Run: headless pygame with SDL's dummy video driver; simulated clock (each Clock.tick advances the game by its frame time, no real sleeping); random seed 0; keys injected as events and as key.get_pressed() state; mouse plan: one left click at the window centre at the start of phase 2, then a move to the lower-right quarter at the start of phase 3.
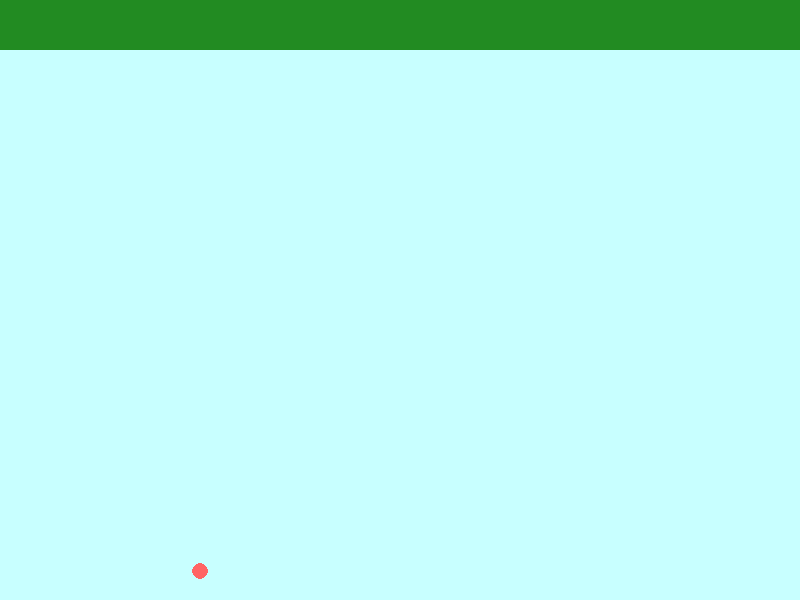
Frame 1 of 4 · flips 1–60 · no input
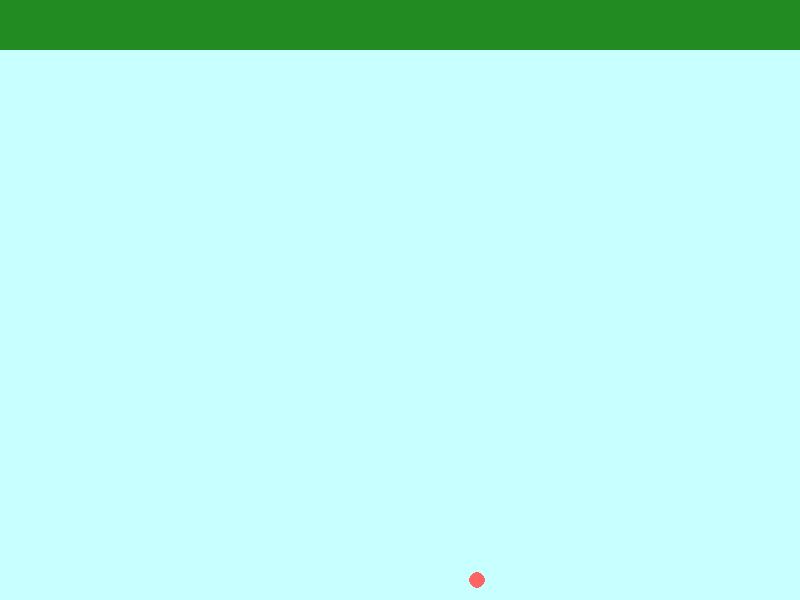
Frame 2 of 4 · flips 61–180 · clicked the window centre · tapped SPACE, RETURN · held RIGHT (→), D
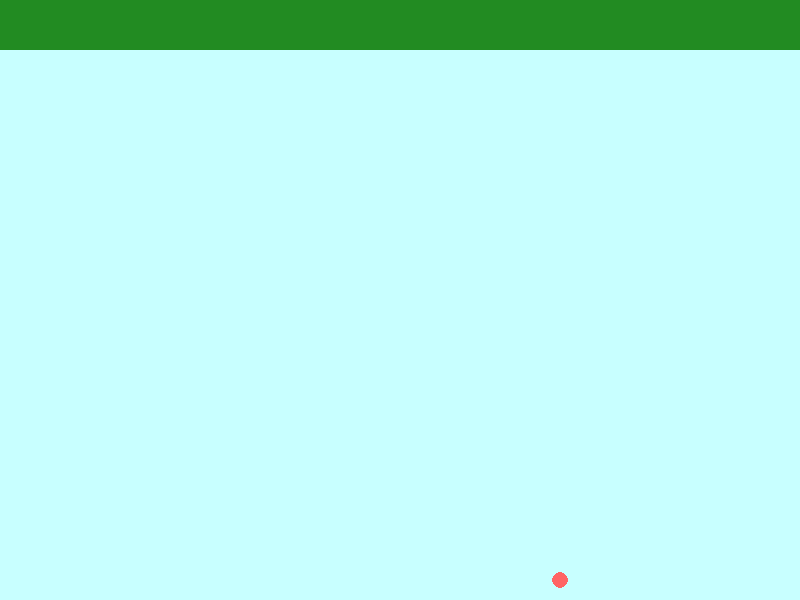
Frame 3 of 4 · flips 181–300 · moved the mouse to the lower-right quarter · held DOWN (↓), S
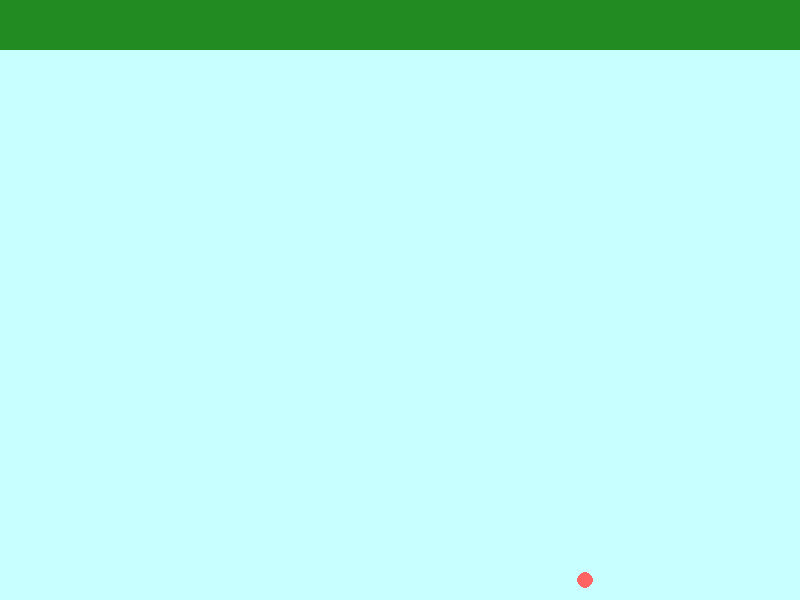
Frame 4 of 4 · flips 301–420 · held LEFT (←), A, UP (↑), W

The pygame program that drew these frames:

import pygame
import math

# --- クラス定義 ---
class Particle:
    """ 主人公のボール """
    def __init__(self, x, y):
        self.x = x
        self.y = y
        self.vx = 0
        self.vy = 0
        self.mass = 1.0

    def update(self):
        #重力を加える
        self.vy += 0.2
        
        #空気抵抗
        self.vx *= 0.99
        self.vy *= 0.99

        #速度分だけ位置を動かす
        self.x += self.vx
        self.y += self.vy

    def draw(self, screen):
        pygame.draw.circle(screen, (255, 100, 100), (int(self.x), int(self.y)), 8)


class FixedMass(Particle):
    """ 天井の支点 """
    def update(self):
        pass


class Spring:
    """ ロープ """
    def __init__(self, p1, p2, length, k):
        self.p1 = p1 #主人公のボール
        self.p2 = p2 #支点
        self.length = length #自然長
        self.k = k #バネ定数

    def update(self):
        #2点間の距離
        dx = self.p2.x - self.p1.x
        dy = self.p2.y - self.p1.y
        dist = math.sqrt(dx*dx + dy*dy)

        #ゼロで割り防止
        if dist == 0: return

        #フックの法則
        diff = dist - self.length
        force = self.k * diff

        #力をX成分とY成分に分解
        fx = force * (dx / dist)
        fy = force * (dy / dist)

        #力を加える
        self.p1.vx += fx
        self.p1.vy += fy

    def draw(self, screen):
        pygame.draw.line(screen, (0, 200, 0), 
                         (int(self.p1.x), int(self.p1.y)), 
                         (int(self.p2.x), int(self.p2.y)), 4)


def get_ceiling_y(x):
    """ 指定したx座標の天井の高さを返す関数 """
    # 今は単純に、どこでも高さ50とする
    return 50

def main():
    pygame.init()
    screen = pygame.display.set_mode((800, 600))
    clock = pygame.time.Clock()

    #主人公を作る
    player = Particle(200, 300)
    
    #バネと支点を入れるリスト
    springs = []
    fixed_points = []

    while True:
        screen.fill((200, 255, 255))

        #緑色の四角で天井を描いておく
        pygame.draw.rect(screen, (34, 139, 34), (0, 0, 800, 50))

        # --- イベント処理 ---
        for event in pygame.event.get():
            if event.type == pygame.QUIT:
                return

            #マウスを押した瞬間ロープ発射
            if event.type == pygame.MOUSEBUTTONDOWN:
                # 1. 天井の高さを調べる（今はどこでも50）
                ceil_y = get_ceiling_y(player.x)
                
                # 2. プレイヤーから天井までの距離 (高さ)
                height_diff = player.y - ceil_y
                
                # 天井より上にいたら発射できない
                if height_diff > 0:
                    # 3. 角度計算 (50度をラジアンに変換)
                    angle_deg = 50
                    angle_rad = math.radians(angle_deg)
                    
                    # 4. 三角関数で「横にどれくらい先か(dx)」を計算
                    # dx = 高さ * tan(角度)
                    dx = height_diff * math.tan(angle_rad)
                    
                    target_x = player.x + dx
                    
                    # 5. 支点を作成
                    anchor = FixedMass(target_x, ceil_y)
                    fixed_points.append(anchor)

                    # 6. バネを作成
                    # 距離は三平方の定理で計算 (current_dist)
                    dist = math.sqrt(dx*dx + height_diff*height_diff)
                    rope = Spring(player, anchor, dist, k=0.5)
                    springs.append(rope)

                    # 【変更点2】ブースト（加速）機能！
                    # ロープがついた瞬間、少しだけ速度を足してあげる
                    # 接線方向（ロープと直角な方向）に力を加えるのが物理的に正しいですが
                    # ここではゲーム的に「進行方向に加速」するだけでも十分です！
                    player.vx += 4.0 
                    player.vy -= 2.0 # 少し体を持ち上げる

            #マウスを離した瞬間ロープ解除
            if event.type == pygame.MOUSEBUTTONUP:
                springs.clear()
                fixed_points.clear()

        
        # --- 物理演算 ---
        for s in springs:
            s.update()
        
        #主人公を動かす
        player.update()

        #床の代わり（下に落ちないように仮設置）
        if player.y > 580:
            player.y = 580
            player.vy *= -0.5

        # --- 描画処理 ---
        for s in springs:
            s.draw(screen)
        
        for fp in fixed_points:
            # 支点を小さな黒丸で描く
            pygame.draw.circle(screen, (0,0,0), (int(fp.x), int(fp.y)), 5)

        player.draw(screen)

        pygame.display.update()
        clock.tick(60)

if __name__ == "__main__":
    main()
